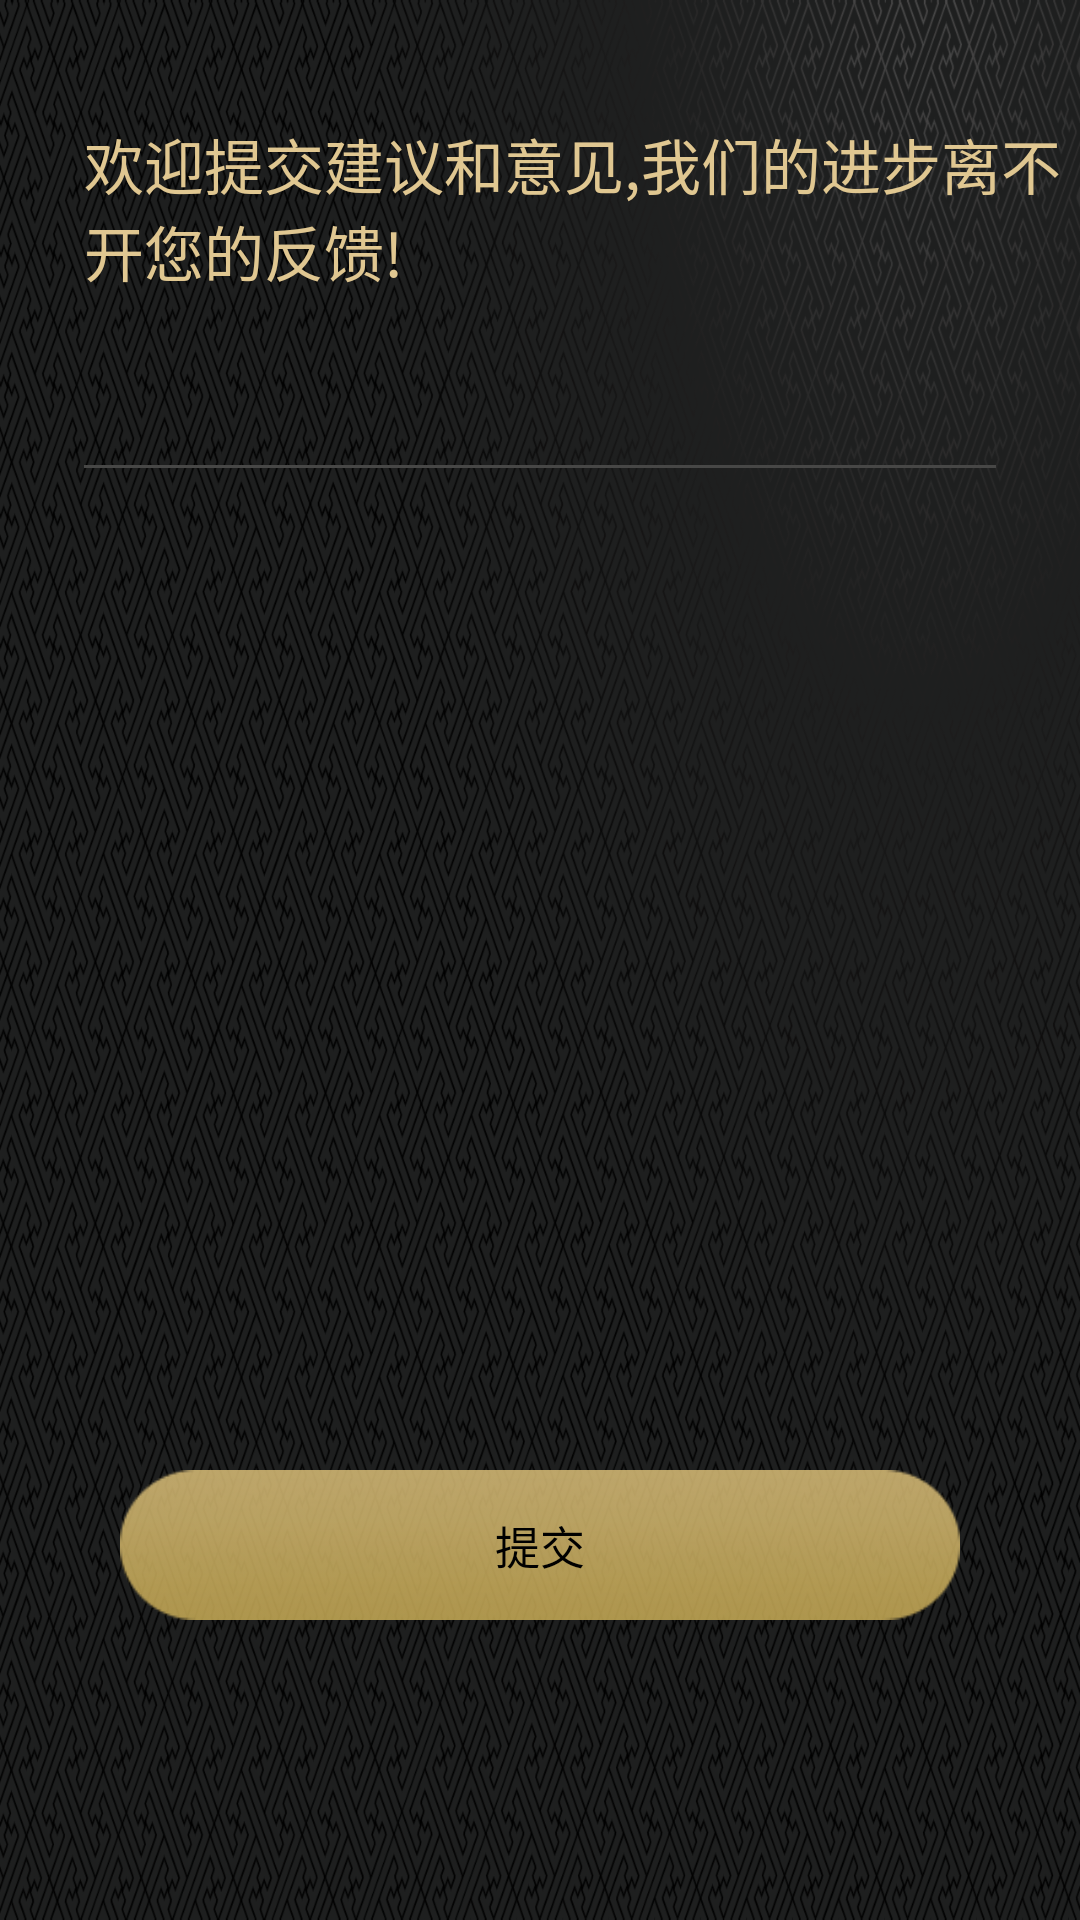

Produce the Android XML layout that renders to this screen, including the resource entries it uses.
<!-- AndroidManifest.xml: application theme AppTheme -->
<!-- res/layout/fragment_idea_layout.xml -->
<?xml version="1.0" encoding="utf-8"?>
<RelativeLayout xmlns:android="http://schemas.android.com/apk/res/android"
    android:layout_width="match_parent"
    android:layout_height="match_parent">

    <TextView
        android:id="@+id/idear_text"
        android:layout_width="wrap_content"
        android:layout_height="wrap_content"
        android:layout_marginStart="28dp"
        android:layout_marginTop="40dp"
        android:text="@string/idear_text"
        android:textColor="@color/home_color_golden_1"
        android:textSize="20sp" />

    <RelativeLayout
        android:layout_marginBottom="30dp"
        android:layout_above="@+id/submit_btn"
        android:layout_below="@+id/idear_text"
        android:layout_width="match_parent"
        android:layout_height="match_parent">
        <EditText
            style="?android:attr/textViewStyle"
            android:background="@null"
            android:id="@+id/idear_edit"
            android:layout_width="match_parent"
            android:layout_height="wrap_content"
            android:layout_marginEnd="28dp"
            android:layout_marginStart="28dp"
            android:layout_marginTop="30dp"
            android:textColor="@color/home_color_golden_1"
            android:textSize="20sp" />

        <View
            android:id="@+id/line1"
            android:layout_below="@+id/idear_edit"
            android:layout_marginEnd="28dp"
            android:layout_marginStart="28dp"
            android:background="@color/color_line"
            android:layout_width="match_parent"
            android:layout_height="1dp"/>
    </RelativeLayout>

    <Button
        android:layout_marginBottom="100dp"
        android:layout_alignParentBottom="true"
        android:layout_centerHorizontal="true"
        android:id="@+id/submit_btn"
        android:layout_width="280dp"
        android:layout_height="50dp"
        android:background="@drawable/setup_btn_selector"
        android:text="@string/setup_submit_text"
        android:textColor="@color/color_black"
        android:textSize="15sp" />
</RelativeLayout>
<!-- resources referenced by this layout -->
<resources>
  <color name="color_black">#000000</color>
  <color name="color_line">#474746</color>
  <color name="home_color_golden_1">#e0c791</color>
  <!-- drawable setup_btn_selector (drawable) -->
  <?xml version="1.0" encoding="utf-8"?>
  <selector xmlns:android="http://schemas.android.com/apk/res/android">
      <item android:drawable="@drawable/common_btn_s_gai" android:state_pressed="true" />
      <item android:drawable="@drawable/common_btn_s_gai" android:state_focused="true" />
      <item android:drawable="@drawable/common_btn_s_gai" android:state_selected="true" />
      <item android:drawable="@drawable/common_btn_n_gai" />
  </selector>
  <string name="idear_text">欢迎提交建议和意见,我们的进步离不开您的反馈!</string>
  <string name="setup_submit_text">提交</string>
  <style name="AppTheme" parent="android:Theme.NoTitleBar.Fullscreen">
          
          <item name="colorPrimary">@color/colorPrimary</item>
          <item name="colorPrimaryDark">@color/colorPrimaryDark</item>
          <item name="colorAccent">@color/colorAccent</item>
          <item name="android:windowBackground">@drawable/common_bg</item>
      </style>
  <!-- drawable common_btn_s_gai: png bitmap (drawable-xhdpi, 2248 bytes) -->
  <!-- drawable common_btn_n_gai: png bitmap (drawable-xhdpi, 19622 bytes) -->
  <color name="colorPrimary">#3F51B5</color>
  <color name="colorPrimaryDark">#303F9F</color>
  <color name="colorAccent">#FF4081</color>
  <!-- drawable common_bg: png bitmap (drawable-xhdpi, 189933 bytes) -->
</resources>
